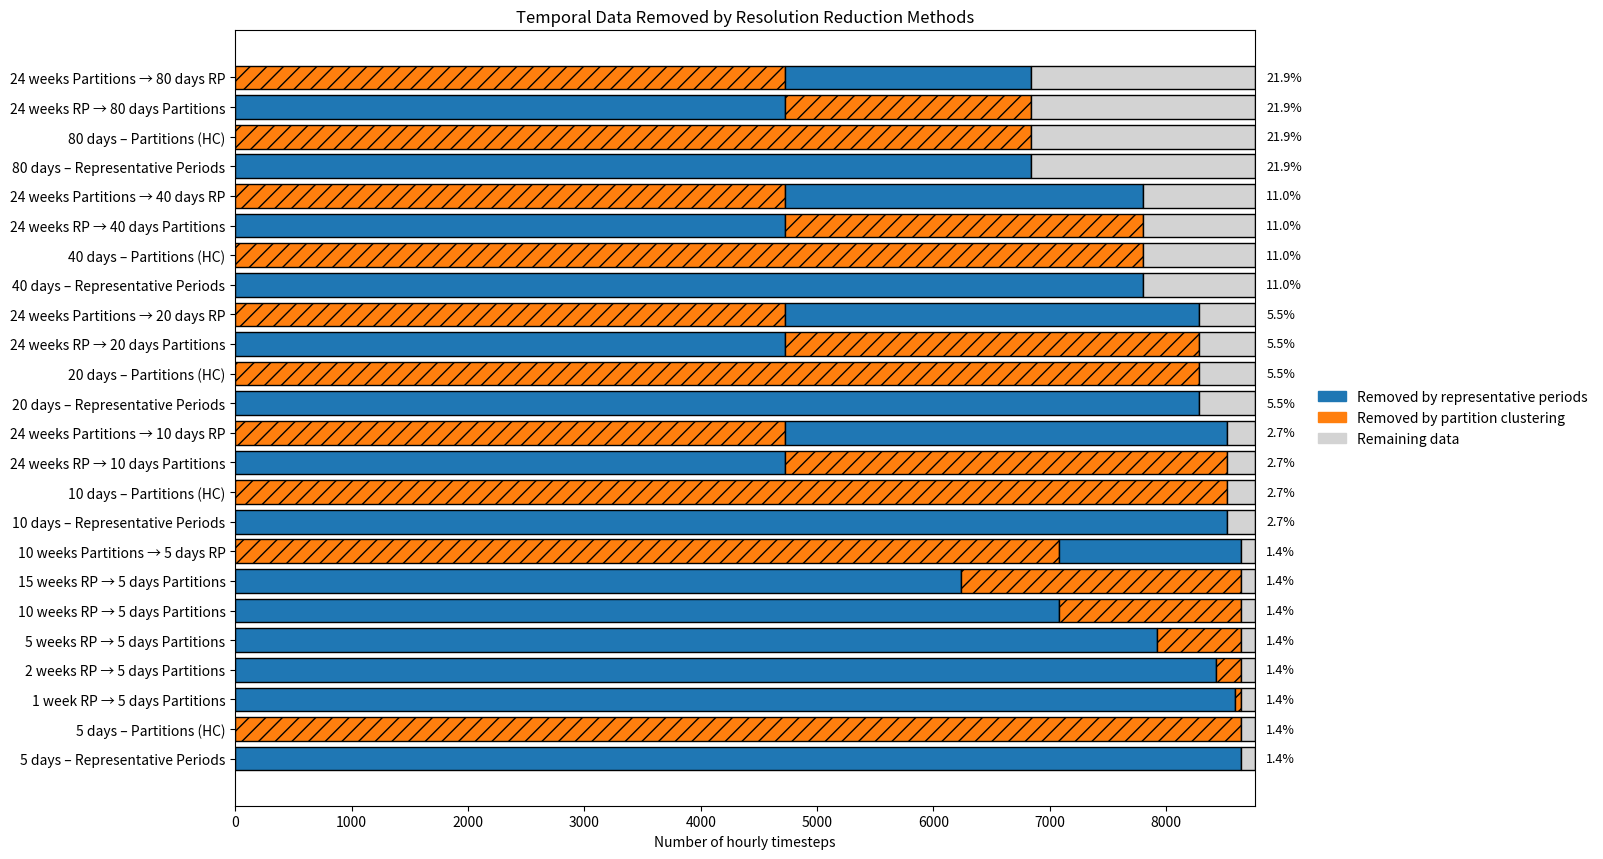

Recreate this plot in Python.
import matplotlib.pyplot as plt

# Total number of original timesteps
TOTAL_TIMESTEPS = 8760

BAR_HEIGHT = 0.8

# Define experiments
# Each experiment: (label, [(remaining_timesteps_after_step, method), ...])
experiments = [
    # --- 5 days ---
    ("5 days – Representative Periods",
     [(5 * 24, "rep")]),

    ("5 days – Partitions (HC)",
     [(5 * 24, "partition")]),

    ("1 week RP → 5 days Partitions",
     [(1 * 7 * 24, "rep"), (5 * 24, "partition")]),

    ("2 weeks RP → 5 days Partitions",
     [(2 * 7 * 24, "rep"), (5 * 24, "partition")]),

    ("5 weeks RP → 5 days Partitions",
     [(5 * 7 * 24, "rep"), (5 * 24, "partition")]),

    ("10 weeks RP → 5 days Partitions",
     [(10 * 7 * 24, "rep"), (5 * 24, "partition")]),

    ("15 weeks RP → 5 days Partitions",
     [(15 * 7 * 24, "rep"), (5 * 24, "partition")]),

    ("10 weeks Partitions → 5 days RP",
     [(10 * 7 * 24, "partition"), (5 * 24, "rep")]),

    # --- 10 days ---
    ("10 days – Representative Periods",
     [(10 * 24, "rep")]),

    ("10 days – Partitions (HC)",
     [(10 * 24, "partition")]),

    ("24 weeks RP → 10 days Partitions",
     [(24 * 7 * 24, "rep"), (10 * 24, "partition")]),

    ("24 weeks Partitions → 10 days RP",
     [(24 * 7 * 24, "partition"), (10 * 24, "rep")]),

    # --- 20 days ---
    ("20 days – Representative Periods",
     [(20 * 24, "rep")]),

    ("20 days – Partitions (HC)",
     [(20 * 24, "partition")]),

    ("24 weeks RP → 20 days Partitions",
     [(24 * 7 * 24, "rep"), (20 * 24, "partition")]),

    ("24 weeks Partitions → 20 days RP",
     [(24 * 7 * 24, "partition"), (20 * 24, "rep")]),

    # --- 40 days ---
    ("40 days – Representative Periods",
     [(40 * 24, "rep")]),

    ("40 days – Partitions (HC)",
     [(40 * 24, "partition")]),

    ("24 weeks RP → 40 days Partitions",
     [(24 * 7 * 24, "rep"), (40 * 24, "partition")]),

    ("24 weeks Partitions → 40 days RP",
     [(24 * 7 * 24, "partition"), (40 * 24, "rep")]),

    # --- 80 days ---
    ("80 days – Representative Periods",
     [(80 * 24, "rep")]),

    ("80 days – Partitions (HC)",
     [(80 * 24, "partition")]),

    ("24 weeks RP → 80 days Partitions",
     [(24 * 7 * 24, "rep"), (80 * 24, "partition")]),

    ("24 weeks Partitions → 80 days RP",
     [(24 * 7 * 24, "partition"), (80 * 24, "rep")]),
]


# Colors for methods (removed data)
COLORS = {
    "rep": "#1f77b4",        # blue
    "partition": "#ff7f0e", # orange
}

HATCHES = {
    "rep": None,
    "partition": "//"       # helps for grayscale printing
}

fig_height = 0.30 * len(experiments) + 1.5
fig, ax = plt.subplots(figsize=(16, fig_height))

y_positions = range(len(experiments))

for i, (label, steps) in enumerate(experiments):
    left = 0
    prev_remaining = TOTAL_TIMESTEPS

    # Draw removed parts (colored)
    for remaining, method in steps:
        removed = prev_remaining - remaining

        ax.barh(
            i,
            removed,
            left=left,
            color=COLORS[method],
            hatch=HATCHES[method],
            edgecolor="black",
            height=BAR_HEIGHT
        )

        left += removed
        prev_remaining = remaining

    # Draw remaining data (grey)
    ax.barh(
        i,
        prev_remaining,
        left=left,
        color="lightgray",
        edgecolor="black",
        height=BAR_HEIGHT
    )

    # Percentage annotation (remaining data)
    percent_remaining = 100 * prev_remaining / TOTAL_TIMESTEPS
    ax.text(
        left + prev_remaining + 100,
        i,
        f"{percent_remaining:.1f}%",
        va="center",
        fontsize=9
    )

# Axis formatting
ax.set_yticks(list(y_positions))
ax.set_yticklabels([exp[0] for exp in experiments])
ax.set_xlabel("Number of hourly timesteps")
ax.set_xlim(0, TOTAL_TIMESTEPS)

# Legend
legend_elements = [
    plt.Rectangle((0, 0), 1, 1, color=COLORS["rep"],
                  label="Removed by representative periods"),
    plt.Rectangle((0, 0), 1, 1, color=COLORS["partition"],
                  hatch="//", label="Removed by partition clustering"),
    plt.Rectangle((0, 0), 1, 1, color="lightgray",
                  label="Remaining data"),
]

ax.legend(
    handles=legend_elements,
    loc="center left",
    bbox_to_anchor=(1.05, 0.5),
    frameon=False
)

plt.tight_layout(rect=[0, 0, 0.85, 1])

ax.set_title("Temporal Data Removed by Resolution Reduction Methods")

plt.tight_layout()

plt.savefig("experiments_1.svg")
